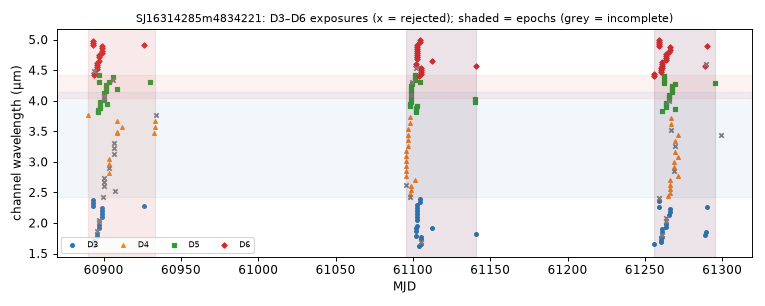

Data behind this chart, as committed beside it:
mjd, det, wl_um, bw_um, collection, status, n_core_good, snr
60890, 4, 3.77, 0.1046, spherex_dr1, ok, 7, 132.8
60893, 3, 2.279, 0.05637, spherex_dr1, ok, 7, 37.26
60893, 6, 4.909, 0.03787, spherex_dr1, ok, 7, 72.59
60893, 3, 2.331, 0.05779, spherex_dr1, ok, 7, 28.83
60893, 6, 4.945, 0.03738, spherex_dr1, ok, 7, 71.3
60893, 3, 2.384, 0.05966, spherex_dr1, ok, 7, 31.97
60893, 6, 4.983, 0.03802, spherex_dr1, ok, 7, 69.13
60894, 3, 1.634, 0.03808, spherex_dr1, ok, 7, 5.171
60894, 6, 4.42, 0.03398, spherex_dr1, ok, 8, 70.47
60894, 3, 1.672, 0.04027, spherex_dr1, ok, 7, -7.125
60894, 6, 4.452, 0.03502, spherex_dr1, ok, 7, 69.2
60894, 3, 1.711, 0.04163, spherex_dr1, ok, 7, -7.556
60894, 6, 4.484, 0.03533, spherex_dr1, ok, 5, 73.55
60896, 6, 4.516, 0.03568, spherex_dr1, ok, 6, 74.41
60896, 3, 1.791, 0.04397, spherex_dr1, ok, 7, 18.11
60896, 6, 4.549, 0.03593, spherex_dr1, ok, 7, 71.76
60896, 3, 1.833, 0.04466, spherex_dr1, ok, 8, -5.935
60896, 6, 4.582, 0.03577, spherex_dr1, ok, 7, 74.75
60896, 3, 1.876, 0.04638, spherex_dr1, ok, 3, -22.3
60896, 6, 4.616, 0.03607, spherex_dr1, ok, 7, 72.45
60896, 5, 3.812, 0.03524, spherex_dr1, ok, 7, 74.68
60896, 5, 3.846, 0.0353, spherex_dr1, ok, 7, 67.89
60897, 5, 4.309, 0.03728, spherex_dr1, ok, 8, 79.94
60897, 5, 4.421, 0.03749, spherex_dr1, ok, 7, 76.68
60897, 3, 1.919, 0.04719, spherex_dr1, ok, 7, 7.841
60897, 6, 4.649, 0.03665, spherex_dr1, ok, 7, 68.28
60897, 3, 1.964, 0.04747, spherex_dr1, ok, 7, 8.57
60897, 3, 2.009, 0.04945, spherex_dr1, ok, 5, -8.049
60897, 6, 4.718, 0.03722, spherex_dr1, ok, 7, 77.28
60897, 3, 2.055, 0.05102, spherex_dr1, ok, 5, 16.79
60897, 6, 4.753, 0.03566, spherex_dr1, ok, 7, 74.05
60898, 5, 3.879, 0.03561, spherex_dr1, ok, 8, 67.36
60898, 5, 3.912, 0.03557, spherex_dr1, ok, 7, 71.2
60898, 5, 3.981, 0.03665, spherex_dr1, ok, 7, 71
60899, 3, 2.103, 0.05298, spherex_dr1, ok, 7, 24.11
60899, 6, 4.786, 0.03583, spherex_dr1, ok, 7, 73.71
60899, 3, 2.152, 0.05408, spherex_dr1, ok, 6, 19.99
60899, 6, 4.821, 0.03744, spherex_dr1, ok, 7, 72.05
60899, 6, 4.856, 0.03745, spherex_dr1, ok, 7, 72.04
60899, 3, 2.202, 0.05402, spherex_dr1, ok, 6, -4.765
60899, 6, 4.891, 0.03711, spherex_dr1, ok, 7, 71.96
60899, 3, 2.253, 0.05579, spherex_dr1, ok, 7, 25.51
60900, 4, 2.419, 0.04349, spherex_dr1, too few good pixels, 0, nan
60900, 5, 4.015, 0.03633, spherex_dr1, ok, 9, 71.35
60900, 5, 4.05, 0.03673, spherex_dr1, ok, 2, 40.47
60900, 5, 4.086, 0.03646, spherex_dr1, ok, 4, 84.6
60900, 5, 4.121, 0.03706, spherex_dr1, ok, 7, 75.48
60901, 4, 2.598, 0.0728, spherex_dr1, ok, 3, 35.33
60901, 4, 2.669, 0.07451, spherex_dr1, ok, 4, 42.86
60901, 4, 2.741, 0.07651, spherex_dr1, ok, 5, 44.31
60902, 5, 4.157, 0.03695, spherex_dr1, ok, 7, 78.54
60902, 5, 4.229, 0.03665, spherex_dr1, ok, 7, 72.1
60902, 5, 4.265, 0.03715, spherex_dr1, ok, 8, 67.72
60902, 5, 3.947, 0.03608, spherex_dr1, ok, 6, 75.4
60903, 5, 4.301, 0.03742, spherex_dr1, ok, 7, 78.37
60903, 4, 2.814, 0.08187, spherex_dr1, ok, 8, 50.83
60903, 4, 2.893, 0.08213, spherex_dr1, ok, 4, 43.7
60903, 4, 2.97, 0.08743, spherex_dr1, ok, 6, 46.97
60903, 4, 3.052, 0.08902, spherex_dr1, ok, 7, 48.86
60906, 5, 4.346, 0.03767, spherex_dr1, ok, 3, 48.22
... 177 more rows
